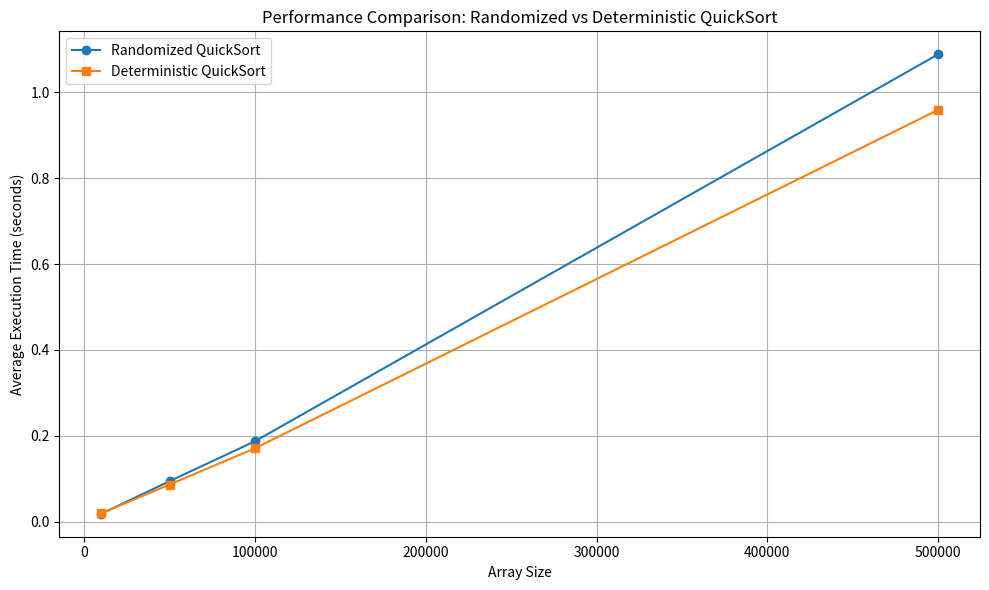

Write the Python code that produced this figure.
import random
import time
import matplotlib.pyplot as plt

# Randomized QuickSort
def randomized_quick_sort(arr):
    if len(arr) <= 1:
        return arr
    pivot = random.choice(arr)
    left = [x for x in arr if x < pivot]
    middle = [x for x in arr if x == pivot]
    right = [x for x in arr if x > pivot]
    return randomized_quick_sort(left) + middle + randomized_quick_sort(right)

# Deterministic QuickSort (pivot = middle element)
def deterministic_quick_sort(arr):
    if len(arr) <= 1:
        return arr
    pivot = arr[len(arr) // 2]
    left = [x for x in arr if x < pivot]
    middle = [x for x in arr if x == pivot]
    right = [x for x in arr if x > pivot]
    return deterministic_quick_sort(left) + middle + deterministic_quick_sort(right)

# Measure average execution time
def measure_time(sort_func, arr, repeats=5):
    total = 0
    for _ in range(repeats):
        copied = arr.copy()
        start = time.perf_counter()
        sort_func(copied)
        total += time.perf_counter() - start
    return total / repeats

# Main benchmark runner
def run_benchmarks():
    sizes = [10_000, 50_000, 100_000, 500_000]
    rand_times = []
    det_times = []

    for size in sizes:
        arr = [random.randint(0, 1_000_000) for _ in range(size)]
        print(f"\nArray size: {size}")

        rand_time = measure_time(randomized_quick_sort, arr)
        det_time = measure_time(deterministic_quick_sort, arr)

        print(f"  Randomized QuickSort: {rand_time:.4f} seconds")
        print(f"  Deterministic QuickSort: {det_time:.4f} seconds")

        rand_times.append(rand_time)
        det_times.append(det_time)

    # Plot results
    plt.figure(figsize=(10, 6))
    plt.plot(sizes, rand_times, marker='o', label="Randomized QuickSort")
    plt.plot(sizes, det_times, marker='s', label="Deterministic QuickSort")
    plt.xlabel("Array Size")
    plt.ylabel("Average Execution Time (seconds)")
    plt.title("Performance Comparison: Randomized vs Deterministic QuickSort")
    plt.legend()
    plt.grid(True)
    plt.tight_layout()
    plt.show()

# Run benchmarks
if __name__ == "__main__":
    run_benchmarks()
